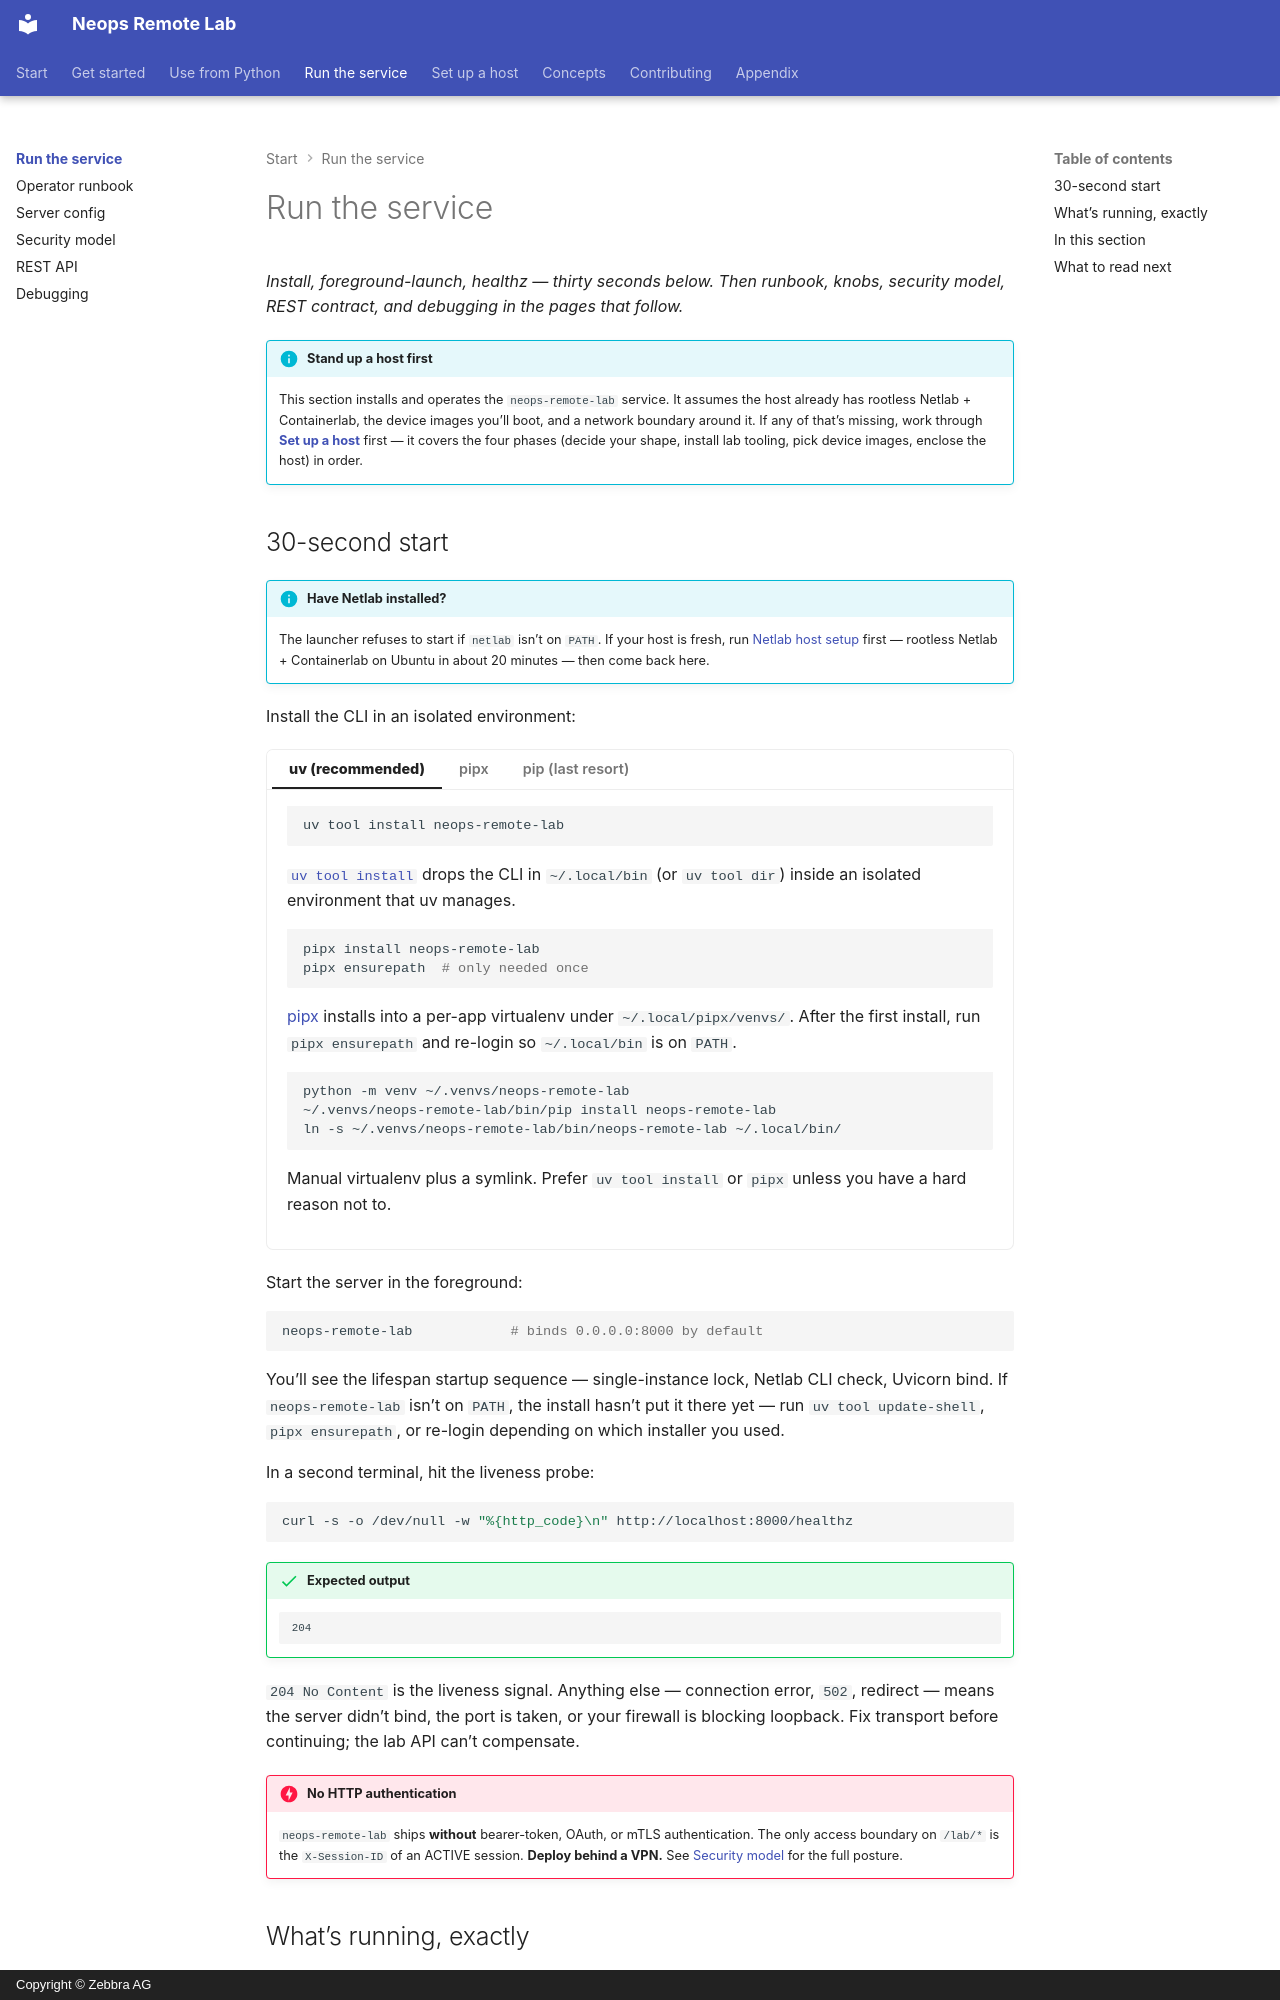

repository: zebbra/remote-lab · page: 30-server/index.html · generator: mkdocs · copyright: Copyright © Zebbra AG

---
title: Run the service
description: Operator-facing reference — install, start the service, run it under systemd, configure it, secure it, look up the REST contract, and debug failures.
tags: [reference, server, operator]
crosslink_defines: []
crosslink_references: []
---

# Run the service

*Install, foreground-launch, healthz — thirty seconds below. Then runbook, knobs, security model, REST contract, and debugging in the pages that follow.*

!!! info "Stand up a host first"
    This section installs and operates the `neops-remote-lab` service. It assumes the host already has rootless Netlab + Containerlab, the device images you'll boot, and a network boundary around it. If any of that's missing, work through **[Set up a host](../40-deployment/index.md)** first — it covers the four phases (decide your shape, install lab tooling, pick device images, enclose the host) in order.

## 30-second start

!!! info "Have Netlab installed?"
    The launcher refuses to start if `netlab` isn't on `PATH`. If your host is fresh, run [Netlab host setup](../40-deployment/10-netlab-host-setup.md) first — rootless Netlab + Containerlab on Ubuntu in about 20 minutes — then come back here.

Install the CLI in an isolated environment:

=== "uv (recommended)"

    ```bash
    uv tool install neops-remote-lab
    ```

    [`uv tool install`](https://docs.astral.sh/uv/concepts/tools/) drops the CLI in `~/.local/bin` (or `uv tool dir`) inside an isolated environment that uv manages.

=== "pipx"

    ```bash
    pipx install neops-remote-lab
    pipx ensurepath  # only needed once
    ```

    [pipx](https://pipx.pypa.io/) installs into a per-app virtualenv under `~/.local/pipx/venvs/`. After the first install, run `pipx ensurepath` and re-login so `~/.local/bin` is on `PATH`.

=== "pip (last resort)"

    ```bash
    python -m venv ~/.venvs/neops-remote-lab
    ~/.venvs/neops-remote-lab/bin/pip install neops-remote-lab
    ln -s ~/.venvs/neops-remote-lab/bin/neops-remote-lab ~/.local/bin/
    ```

    Manual virtualenv plus a symlink. Prefer `uv tool install` or `pipx` unless you have a hard reason not to.

Start the server in the foreground:

```bash
neops-remote-lab            # binds 0.0.0.0:8000 by default
```

You'll see the lifespan startup sequence — single-instance lock, Netlab CLI check, Uvicorn bind. If `neops-remote-lab` isn't on `PATH`, the install hasn't put it there yet — run `uv tool update-shell`, `pipx ensurepath`, or re-login depending on which installer you used.

In a second terminal, hit the liveness probe:

```bash
curl -s -o /dev/null -w "%{http_code}\n" http://localhost:8000/healthz
```

!!! success "Expected output"
    ```
    204
    ```

`204 No Content` is the liveness signal. Anything else — connection error, `502`, redirect — means the server didn't bind, the port is taken, or your firewall is blocking loopback. Fix transport before continuing; the lab API can't compensate.

!!! danger "No HTTP authentication"
    `neops-remote-lab` ships **without** bearer-token, OAuth, or mTLS authentication. The only access boundary on `/lab/*` is the `X-Session-ID` of an ACTIVE session. **Deploy behind a VPN.** See [Security model](30-security.md) for the full posture.
